Run: headless pygame with SDL's dummy video driver; simulated clock (each Clock.tick advances the game by its frame time, no real sleeping); random seed 0; keys injected as events and as key.get_pressed() state; no mouse input.
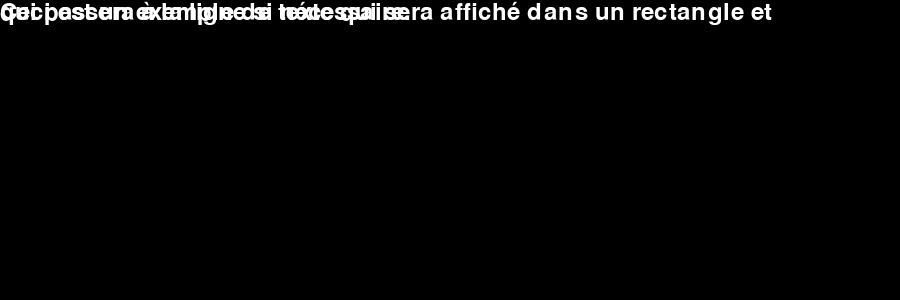
Frame 1 of 4 · flips 1–60 · no input
Frame 2 of 4 · flips 61–180 · tapped SPACE, RETURN · held RIGHT (→), D · screen unchanged from frame 1, image omitted
Frame 3 of 4 · flips 181–300 · held DOWN (↓), S · screen unchanged from frame 2, image omitted
Frame 4 of 4 · flips 301–420 · held LEFT (←), A, UP (↑), W · screen unchanged from frame 3, image omitted

The pygame program that drew these frames:

import pygame
pygame.init()

class TextRect:
    def __init__(self, font, text, rect, color=(255, 255, 255)):
        self.font = font
        self.text = text
        self.color = color
        self.rect = pygame.Rect(rect)
        self.rendered_text = self.render_text()

    def render_text(self):
        words = self.text.split(' ')
        space_width, _ = self.font.size(' ')
        current_line = ''
        rendered_lines = []

        for word in words:
            test_line = current_line + word + ' '
            width, height = self.font.size(test_line)

            if width <= self.rect.width and height <= self.rect.height:
                current_line = test_line
            else:
                rendered_lines.append(current_line)
                current_line = word + ' '

        rendered_lines.append(current_line)

        rendered_texts = [self.font.render(line, True, self.color) for line in rendered_lines]

        total_height = sum([text.get_height() for text in rendered_texts])
        y = self.rect.y + (self.rect.height - total_height) // 2

        for text in rendered_texts:
            text_rect = text.get_rect(center=(self.rect.centerx, y))
            y += text_rect.height

        return rendered_texts

    def draw(self, surface):
        for text in self.rendered_text:
            surface.blit(text, text.get_rect())

# Exemple d'utilisation
pygame.font.init()
font = pygame.font.Font(None, 36)

text_content = "Ceci est un exemple de texte qui sera affiché dans un rectangle et qui passera à la ligne si nécessaire."

text_rect = TextRect(font, text_content, (50, 50, 800, 200))

# Initialisation de la fenêtre Pygame
screen = pygame.display.set_mode((900, 300))
pygame.display.set_caption("Exemple de Rectangle de Texte")

# Boucle principale
running = True
while running:
    for event in pygame.event.get():
        if event.type == pygame.QUIT:
            running = False

    # Effacement de l'écran
    screen.fill((0, 0, 0))

    # Dessin du rectangle de texte
    text_rect.draw(screen)

    # Rafraîchissement de l'affichage
    pygame.display.flip()

# Quitter Pygame
pygame.quit()
